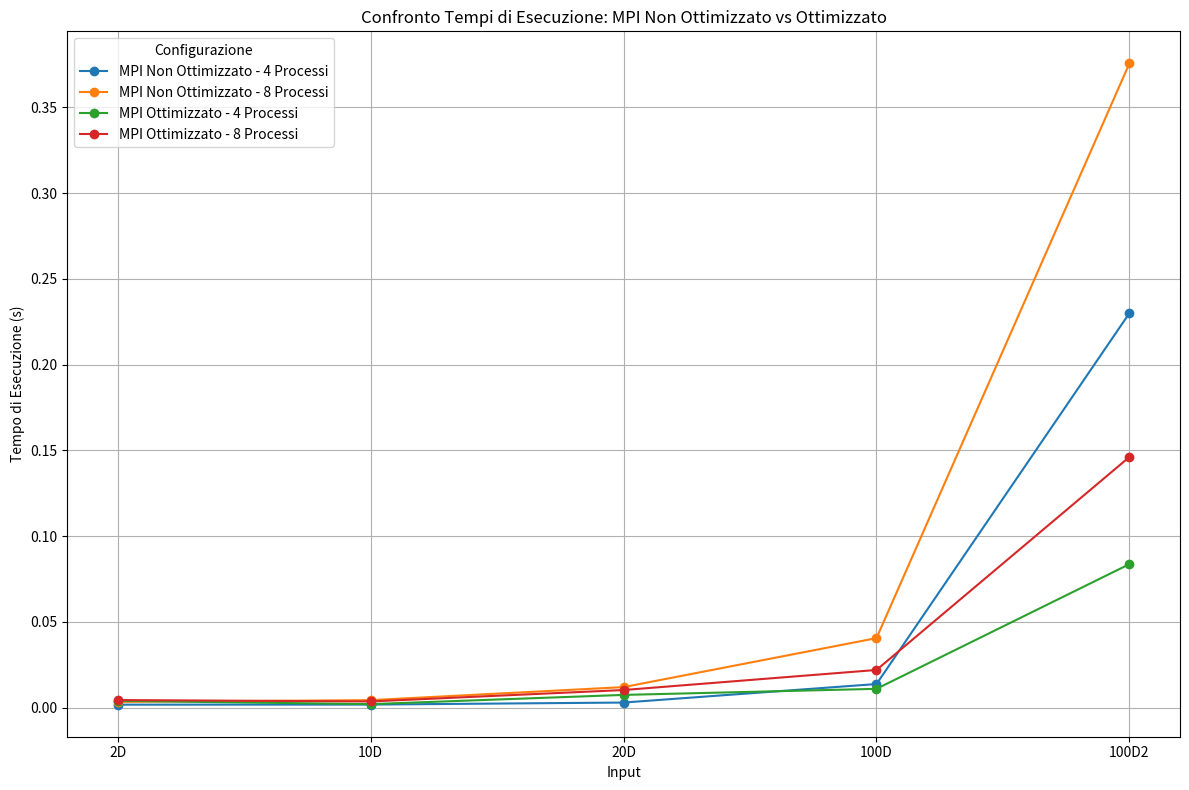

Write the Python code that produced this figure. (Note: this script raises an exception after producing the figure.)
import matplotlib.pyplot as plt

# Dati forniti
mpi_non_opt_data = {
    "2D": [0.001697, 0.003303],
    "10D": [0.001745, 0.004330],
    "20D": [0.002923, 0.011930],
    "100D": [0.013726, 0.040489],
    "100D2": [0.229977, 0.375605]
}

mpi_opt_data = {
    "2D": [0.003929, 0.004386],
    "10D": [0.002012, 0.003563],
    "20D": [0.007379, 0.010229],
    "100D": [0.010928, 0.021933],
    "100D2": [0.083641, 0.146113]
}

inputs = ["2D", "10D", "20D", "100D", "100D2"]

# Creazione del grafico
plt.figure(figsize=(12, 8))

# Aggiunta delle linee per MPI non ottimizzato (4 e 8 processi)
non_opt_4 = [times[0] for times in mpi_non_opt_data.values()]
non_opt_8 = [times[1] for times in mpi_non_opt_data.values()]
plt.plot(inputs, non_opt_4, marker='o', label="MPI Non Ottimizzato - 4 Processi")
plt.plot(inputs, non_opt_8, marker='o', label="MPI Non Ottimizzato - 8 Processi")

# Aggiunta delle linee per MPI ottimizzato (4 e 8 processi)
opt_4 = [times[0] for times in mpi_opt_data.values()]
opt_8 = [times[1] for times in mpi_opt_data.values()]
plt.plot(inputs, opt_4, marker='o', label="MPI Ottimizzato - 4 Processi")
plt.plot(inputs, opt_8, marker='o', label="MPI Ottimizzato - 8 Processi")

# Dettagli del grafico
plt.title("Confronto Tempi di Esecuzione: MPI Non Ottimizzato vs Ottimizzato")
plt.xlabel("Input")
plt.ylabel("Tempo di Esecuzione (s)")
plt.legend(title="Configurazione")
plt.grid(True)
plt.tight_layout()

# Salvataggio del grafico
plt.savefig("images/Grafico1.png")
plt.show()